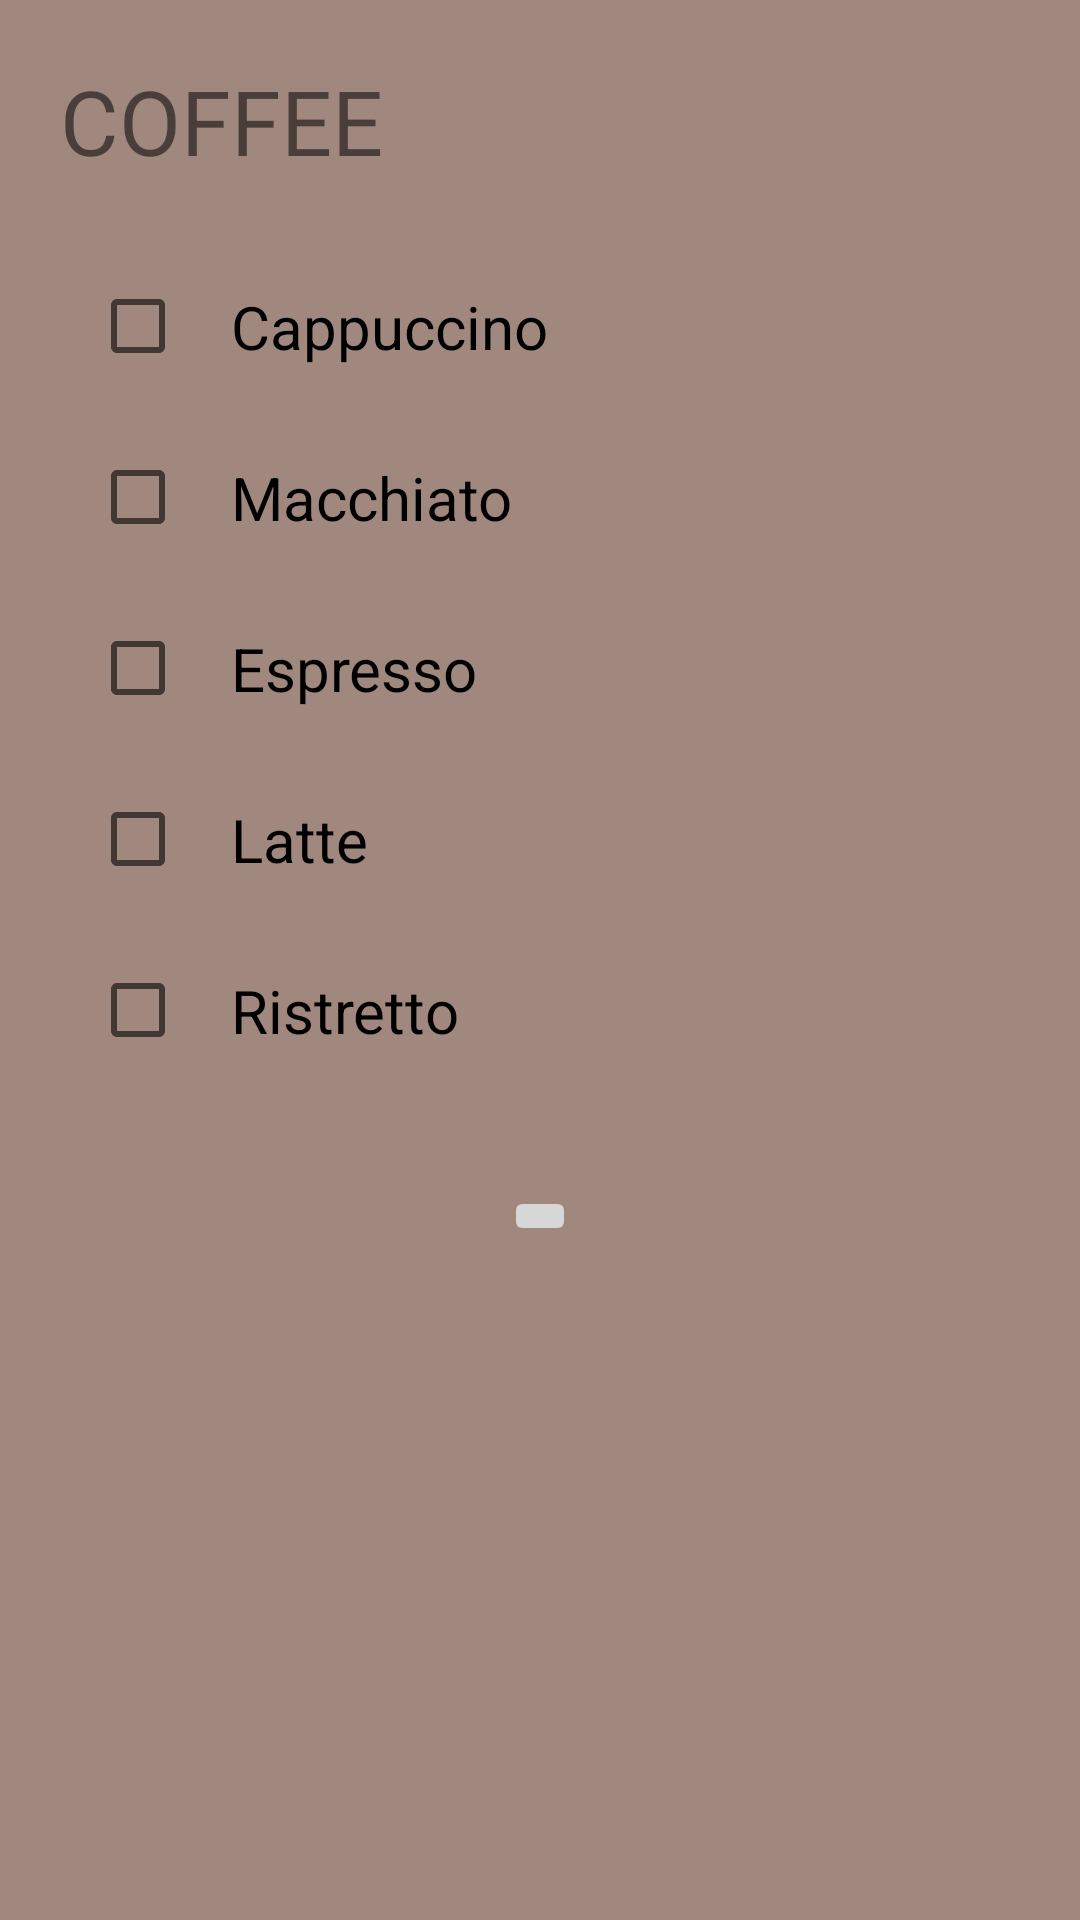

Produce the Android XML layout that renders to this screen, including the resource entries it uses.
<!-- AndroidManifest.xml: application theme AppTheme -->
<!-- res/layout/activity_coffee.xml -->
<?xml version="1.0" encoding="utf-8"?>
<RelativeLayout xmlns:android="http://schemas.android.com/apk/res/android"
    xmlns:app="http://schemas.android.com/apk/res-auto"
    xmlns:tools="http://schemas.android.com/tools"
    android:layout_width="match_parent"
    android:layout_height="match_parent"
    android:background="@color/background"
    tools:context="com.example.rushikesh.coffee.Coffee">

    <TextView
        android:id="@+id/coffee"
        android:layout_width="wrap_content"
        android:layout_height="wrap_content"
        android:layout_margin="10dp"
        android:padding="10dp"
        android:text="Coffee"
        android:textAllCaps="true"
        android:textSize="30sp" />

    <CheckBox
        android:id="@+id/Cappuccino"
        android:layout_width="wrap_content"
        android:layout_height="wrap_content"
        android:layout_below="@id/coffee"
        android:layout_marginLeft="30dp"
        android:padding="15dp"
        android:text="Cappuccino"
        android:textSize="20sp" />

    <CheckBox
        android:id="@+id/Macchiato"
        android:layout_width="wrap_content"
        android:layout_height="wrap_content"
        android:layout_below="@id/Cappuccino"
        android:layout_marginLeft="30dp"
        android:padding="15dp"
        android:text="Macchiato"
        android:textSize="20sp" />

    <CheckBox
        android:id="@+id/Espresso"
        android:layout_width="wrap_content"
        android:layout_height="wrap_content"
        android:layout_below="@id/Macchiato"
        android:layout_marginLeft="30dp"
        android:padding="15dp"
        android:text="Espresso"
        android:textSize="20sp" />

    <CheckBox
        android:id="@+id/Latte"
        android:layout_width="wrap_content"
        android:layout_height="wrap_content"
        android:layout_below="@id/Espresso"
        android:layout_marginLeft="30dp"
        android:padding="15dp"
        android:text="Latte"
        android:textSize="20sp" />
    <CheckBox
        android:id="@+id/Ristretto"
        android:layout_width="wrap_content"
        android:layout_height="wrap_content"
        android:layout_below="@id/Latte"
        android:layout_marginLeft="30dp"
        android:padding="15dp"
        android:text="Ristretto"
        android:textSize="20sp"/>
    <ImageButton
        android:layout_width="wrap_content"
        android:layout_height="wrap_content"
        android:src="@mipmap/ic_navigate_next_black_36dp"
        android:layout_below="@id/Ristretto"
        android:layout_margin="30dp"
        android:layout_centerInParent="true"
        android:onClick="Next"
        />
</RelativeLayout>
<!-- resources referenced by this layout -->
<resources>
  <color name="background">#A1887F</color>
  <style name="AppTheme" parent="Theme.AppCompat.Light.DarkActionBar">
          
          <item name="colorPrimary">@color/colorPrimary</item>
          <item name="colorPrimaryDark">@color/colorPrimaryDark</item>
          <item name="colorAccent">@color/colorAccent</item>
      </style>
  <color name="colorPrimary">#6D4C41</color>
  <color name="colorPrimaryDark">#5D4037</color>
  <color name="colorAccent">#6D4C41</color>
</resources>
